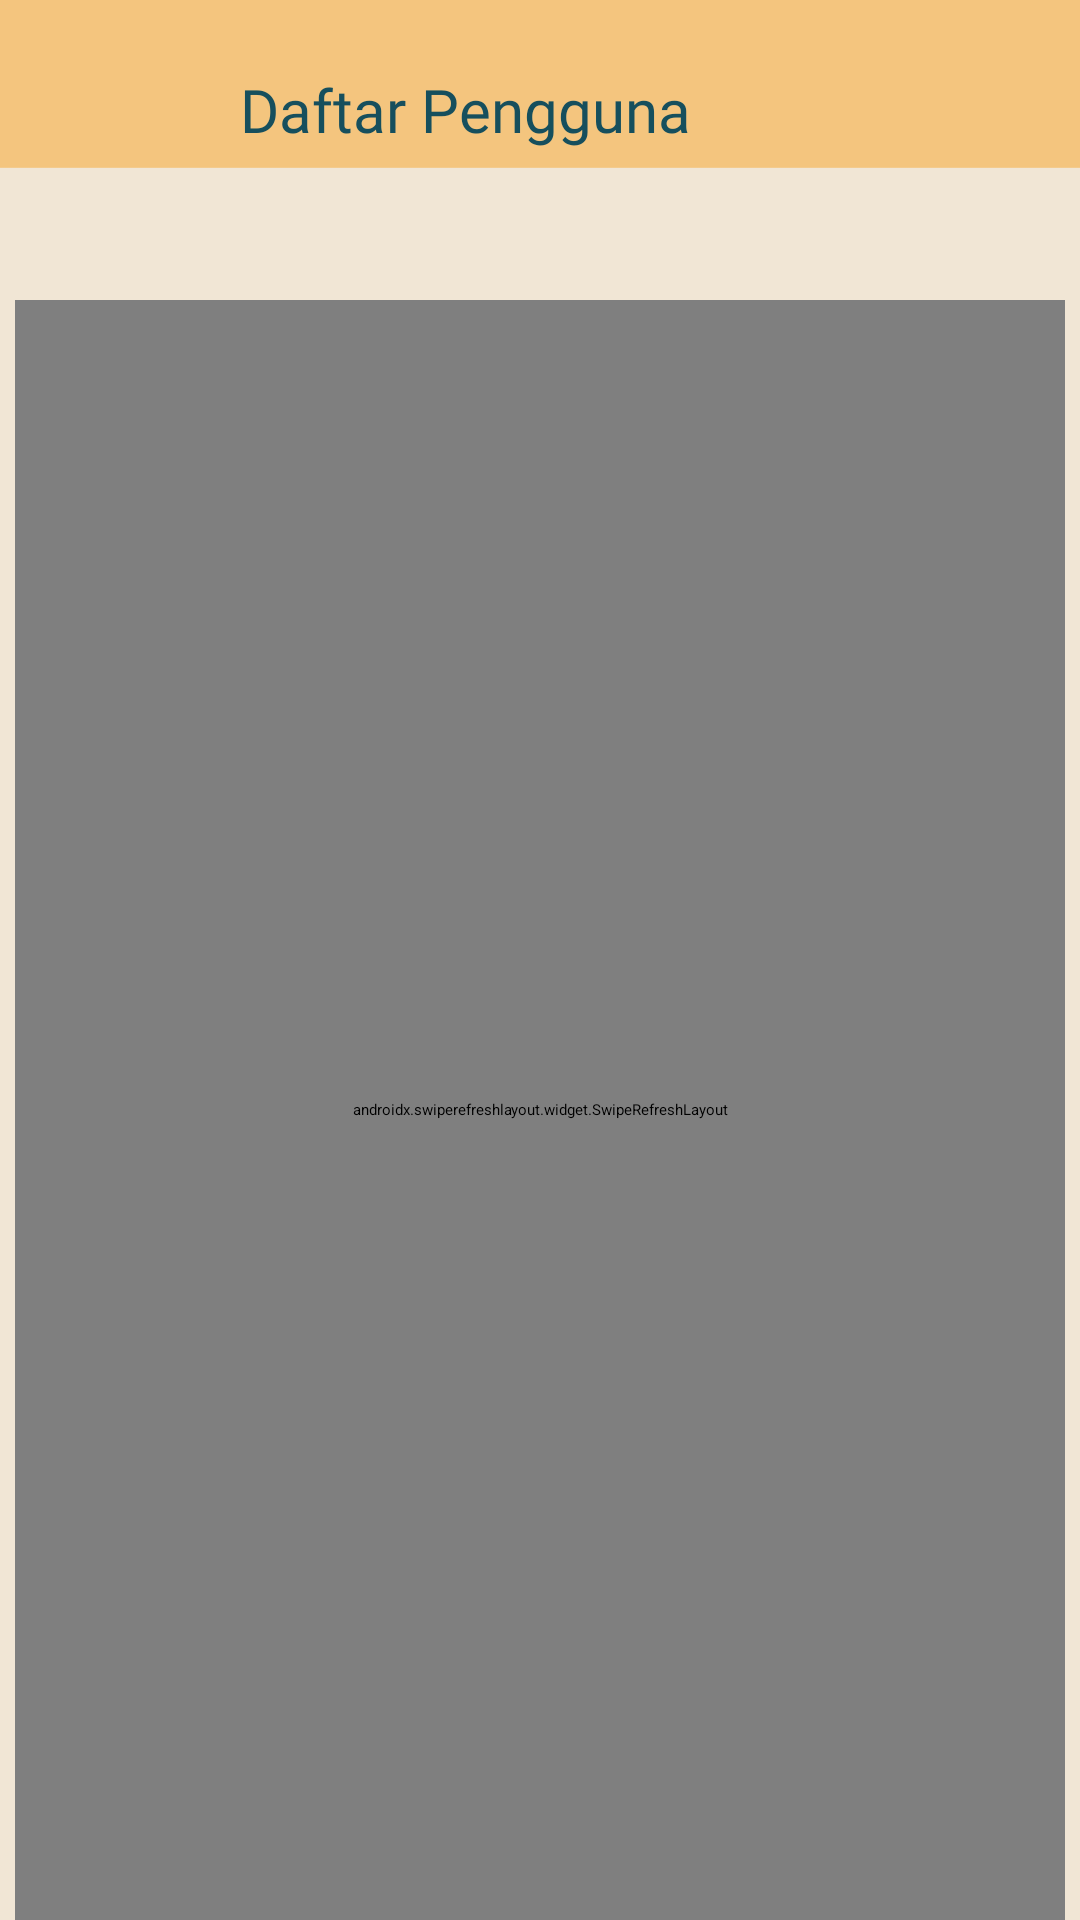

Write the Android layout XML for this screen, with the resource values it uses.
<!-- AndroidManifest.xml: application theme Theme.Campin -->
<!-- res/layout/activity_list_user.xml -->
<?xml version="1.0" encoding="utf-8"?>
<LinearLayout xmlns:android="http://schemas.android.com/apk/res/android"
    xmlns:app="http://schemas.android.com/apk/res-auto"
    xmlns:tools="http://schemas.android.com/tools"
    android:layout_width="match_parent"
    android:layout_height="match_parent"
    android:orientation="vertical"
    android:background="@drawable/bglistview"
    tools:context=".UpdateProfilActivity">

    <LinearLayout
        android:layout_width="match_parent"
        android:layout_height="wrap_content"
        android:layout_marginTop="20dp">

        <ImageView
            android:id="@+id/ic_kembali_ubahprofil"
            android:layout_width="35dp"
            android:layout_height="35dp"
            android:src="@drawable/ic_kembali"
            android:layout_marginLeft="20dp"/>

        <TextView
            android:layout_width="wrap_content"
            android:layout_height="wrap_content"
            android:text="Daftar Pengguna"
            android:textSize="20dp"
            android:layout_marginTop="3dp"
            android:fontFamily="@font/carter_one"
            android:textColor="@color/color2"
            android:layout_marginLeft="25dp"/>


    </LinearLayout>

    <androidx.swiperefreshlayout.widget.SwipeRefreshLayout
        xmlns:android="http://schemas.android.com/apk/res/android"
        android:id="@+id/swipe_container"
        android:layout_marginTop="45dp"
        android:layout_marginLeft="5dp"
        android:layout_marginRight="5dp"
        android:layout_width="match_parent"
        android:layout_height="match_parent">
        <ListView
            android:layout_width="match_parent"
            android:layout_height="wrap_content"
            android:id="@+id/LV"
            android:divider="@android:color/transparent"
            android:dividerHeight="5.0sp"
            />

    </androidx.swiperefreshlayout.widget.SwipeRefreshLayout>




</LinearLayout>
<!-- resources referenced by this layout -->
<resources>
  <color name="color2">#164F5D</color>
  <!-- drawable bglistview: png bitmap (drawable-v24, 7199 bytes) -->
</resources>
